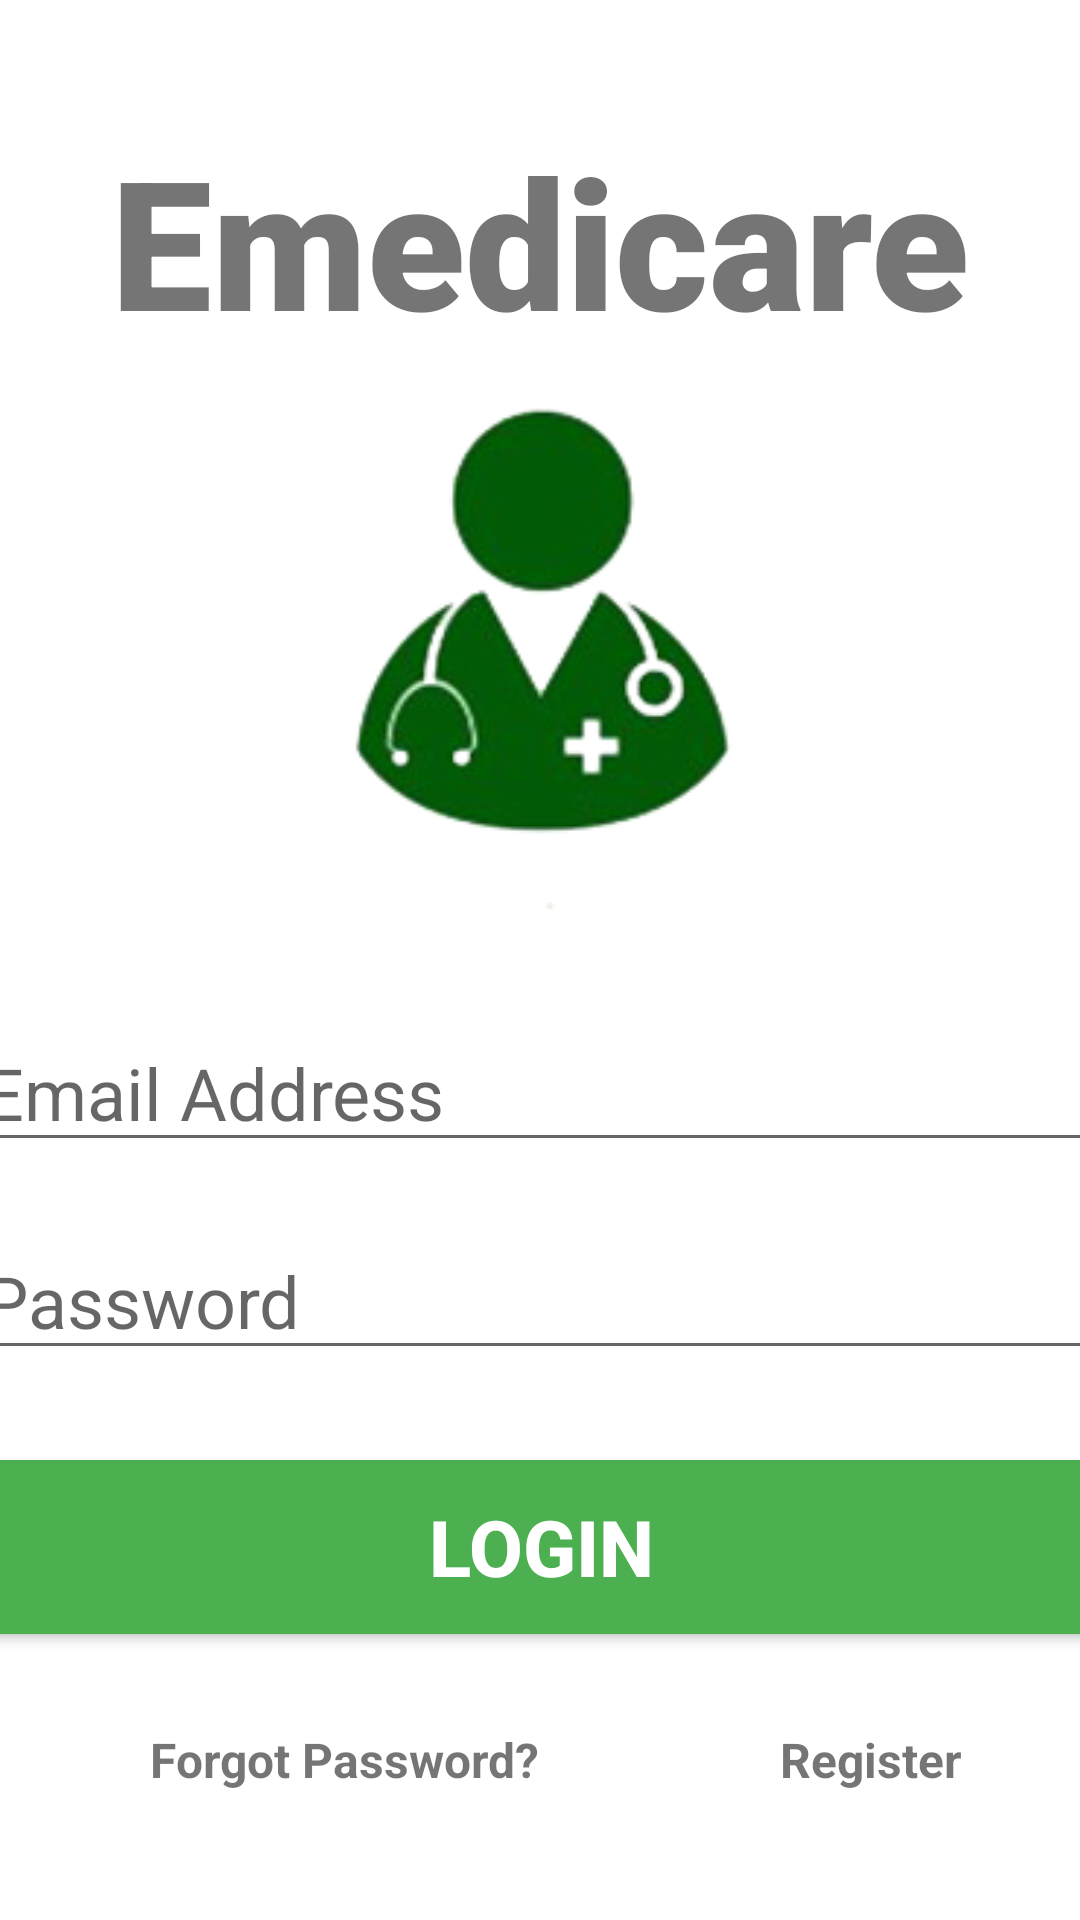

Write the Android layout XML for this screen, with the resource values it uses.
<!-- AndroidManifest.xml: application theme Theme.EMedicare -->
<!-- res/layout/activity_main.xml -->
<?xml version="1.0" encoding="utf-8"?>
<androidx.constraintlayout.widget.ConstraintLayout xmlns:android="http://schemas.android.com/apk/res/android"
    xmlns:app="http://schemas.android.com/apk/res-auto"
    xmlns:tools="http://schemas.android.com/tools"
    android:layout_width="match_parent"
    android:layout_height="match_parent"
    android:textAlignment="center"
    tools:context=".MainActivity">

    <TextView
        android:id="@+id/banner"
        android:layout_width="match_parent"
        android:layout_height="wrap_content"
        android:layout_marginStart="10dp"
        android:layout_marginTop="40dp"
        android:layout_marginEnd="10dp"
        android:fontFamily="sans-serif-black"
        android:text="Emedicare"
        android:textAlignment="center"
        android:textSize="60sp"
        android:textStyle="bold"
        app:layout_constraintEnd_toEndOf="parent"
        app:layout_constraintStart_toStartOf="parent"
        app:layout_constraintTop_toTopOf="parent" />

    <EditText
        android:id="@+id/email"
        android:layout_width="380dp"
        android:layout_height="wrap_content"
        android:layout_marginTop="2dp"
        android:ems="10"
        android:hint="Email Address"
        android:inputType="textEmailAddress"
        android:textSize="24sp"
        app:layout_constraintEnd_toEndOf="parent"
        app:layout_constraintStart_toStartOf="parent"
        app:layout_constraintTop_toBottomOf="@+id/logo" />

    <EditText
        android:id="@+id/Password"
        android:layout_width="380dp"
        android:layout_height="wrap_content"
        android:layout_marginTop="20dp"
        android:ems="10"
        android:hint="Password"
        android:inputType="textPassword"
        android:textSize="24sp"
        app:layout_constraintEnd_toEndOf="parent"
        app:layout_constraintStart_toStartOf="parent"
        app:layout_constraintTop_toBottomOf="@+id/email" />

    <Button
        android:id="@+id/signIn"
        android:layout_width="380dp"
        android:layout_height="70dp"
        android:layout_marginTop="24dp"
        android:backgroundTint="#4CAF50"
        android:text="Login"
        android:textColor="#ffffff"
        android:textSize="26sp"
        android:textStyle="bold"
        app:layout_constraintEnd_toEndOf="parent"
        app:layout_constraintStart_toStartOf="parent"
        app:layout_constraintTop_toBottomOf="@+id/Password" />

    <TextView
        android:id="@+id/forgotPassword"
        android:layout_width="wrap_content"
        android:layout_height="wrap_content"
        android:layout_marginStart="50dp"
        android:layout_marginTop="25dp"
        android:text="Forgot Password?"
        android:textSize="16sp"
        android:textStyle="bold"
        app:layout_constraintStart_toStartOf="parent"
        app:layout_constraintTop_toBottomOf="@+id/signIn" />

    <TextView
        android:id="@+id/register"
        android:layout_width="wrap_content"
        android:layout_height="wrap_content"
        android:layout_marginLeft="80dp"
        android:text="Register"
        android:textSize="16sp"
        android:textStyle="bold"
        app:layout_constraintStart_toEndOf="@+id/forgotPassword"
        app:layout_constraintTop_toTopOf="@+id/forgotPassword" />

    <ProgressBar
        android:id="@+id/progressBar"
        style="?android:attr/progressBarStyle"
        android:layout_width="wrap_content"
        android:layout_height="wrap_content"
        android:layout_marginBottom="32dp"
        android:visibility="invisible"
        app:layout_constraintBottom_toBottomOf="parent"
        app:layout_constraintEnd_toEndOf="parent"
        app:layout_constraintStart_toStartOf="parent"
        app:layout_constraintTop_toTopOf="parent"
        tools:ignore="MissingConstraints" />

    <ImageView
        android:id="@+id/logo"
        android:layout_width="355dp"
        android:layout_height="216dp"
        app:layout_constraintEnd_toEndOf="parent"
        app:layout_constraintStart_toStartOf="parent"
        app:layout_constraintTop_toBottomOf="@+id/banner"
        app:srcCompat="@drawable/logo" />


</androidx.constraintlayout.widget.ConstraintLayout>
<!-- resources referenced by this layout -->
<resources>
  <!-- drawable logo: png bitmap (drawable, 38485 bytes) -->
  <style name="Theme.EMedicare" parent="Theme.MaterialComponents.DayNight.NoActionBar">
          
          <item name="colorPrimary">@color/purple_500</item>
          <item name="colorPrimaryVariant">@color/purple_700</item>
          <item name="colorOnPrimary">@color/white</item>
          
          <item name="colorSecondary">@color/teal_200</item>
          <item name="colorSecondaryVariant">@color/teal_700</item>
          <item name="colorOnSecondary">@color/black</item>
          
          <item name="android:statusBarColor" tools:targetApi="l">?attr/colorPrimaryVariant</item>
          
      </style>
  <color name="purple_500">#4CAF50</color>
  <color name="purple_700">#279F2C</color>
  <color name="white">#FFFFFFFF</color>
  <color name="teal_200">#FF03DAC5</color>
  <color name="teal_700">#FF018786</color>
  <color name="black">#FF000000</color>
</resources>
